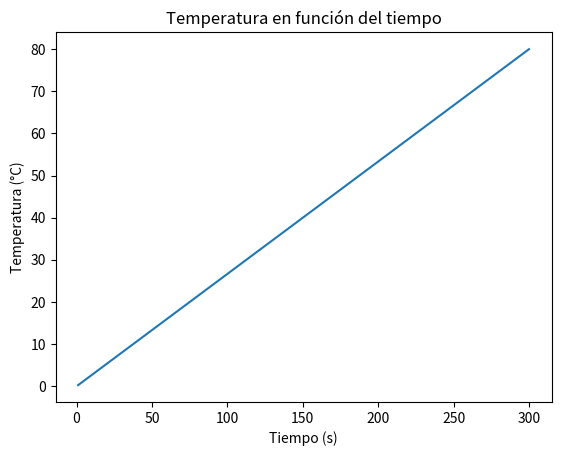

Here is the Python script that generated this plot:
import matplotlib.pyplot as plt 
# Q=1116,26 * t
# deltaT=Q/(m*c)
# mostrar en grafico la temperatura respecto del tiempo por cada segundo que pase(suponiendo q no hay perdida de calor)
def graficar_temperatura(temperatura, tiempo):
    plt.plot(tiempo, temperatura)
    plt.xlabel('Tiempo (s)')
    plt.ylabel('Temperatura (°C)')
    plt.title('Temperatura en función del tiempo')
    plt.show()

def main():
    temperatura = []
    tiempo = []
    for i in range(1, 301):
        Q=(1116.26 * i)/(1*4186)
        temperatura.append(Q)
        tiempo.append(i)
    graficar_temperatura(temperatura, tiempo)
main()    